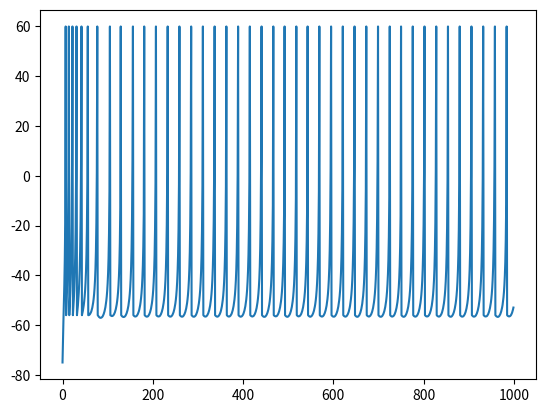

Python code for this plot:
import numpy as np
import pandas as pd
import matplotlib.pyplot as plt

tau = 1
C = 100.0
vr = -75.0
vt = -45.0
k = 1.2
a = 0.01
b = 5.0
c = -56.0
d = 130.0
vpeak = 60.0
E = 950.0

n_steps = 1000
tan_v = np.zeros(n_steps)
tan_u = np.zeros(n_steps)
tan_spikes = np.zeros(n_steps)
tan_output = np.zeros(n_steps)
spike_length = np.zeros(n_steps)

pf_tan_mod = 1.0
pause_mod_amp = 1.0
pause_mod = np.zeros(n_steps)
pf_tan_act = np.zeros(n_steps)

tan_v[0] = vr

for i in range(n_steps-1):
    noise = np.random.normal(0, 1)

    tan_v[i + 1] = tan_v[i] + tau * (k * (tan_v[i] - vr) * (tan_v[i] - vt) -
                                     tan_u[i] + E + pf_tan_act[i] + noise) / C

    tan_u[i +
          1] = tan_u[i] + tau * a * (b * (tan_v[i] - vr) - tan_u[i] +
                                     pf_tan_mod * pause_mod_amp * pause_mod[i])

    if tan_v[i + 1] >= vpeak:
        tan_v[i] = vpeak
        tan_v[i + 1] = c
        tan_u[i + 1] = tan_u[i + 1] + d
        tan_spikes[i + 1] = 1

    else:
        tan_spikes[i + 1] = 0


plt.plot(np.arange(0, n_steps, 1), tan_v)
plt.show()
